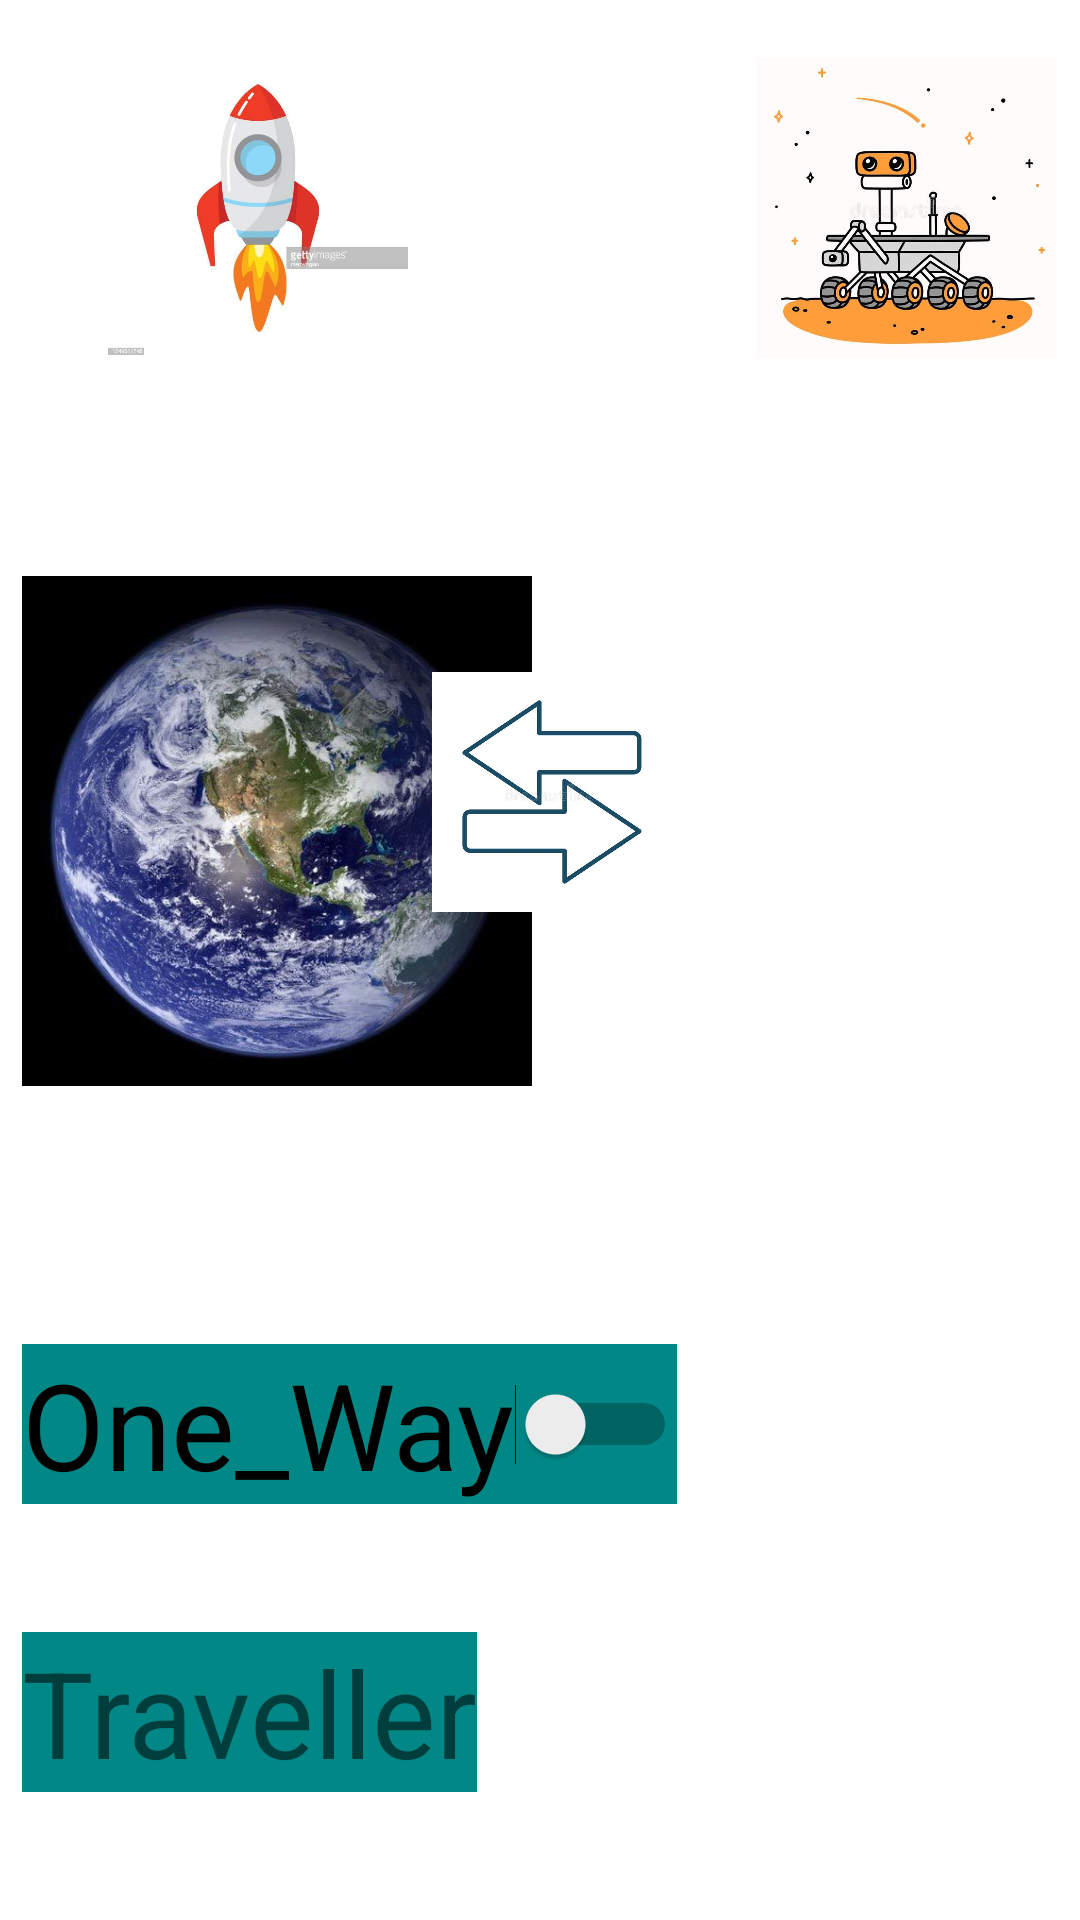

Write the Android layout XML for this screen, with the resource values it uses.
<!-- AndroidManifest.xml: application theme Theme.RelativeConstraint -->
<!-- res/layout/activity_constraint.xml -->
<?xml version="1.0" encoding="utf-8"?>
<androidx.constraintlayout.widget.ConstraintLayout xmlns:android="http://schemas.android.com/apk/res/android"
    xmlns:app="http://schemas.android.com/apk/res-auto"
    xmlns:tools="http://schemas.android.com/tools"
    android:layout_width="match_parent"
    android:layout_height="match_parent"
    tools:context=".constraint">

    <androidx.constraintlayout.widget.Guideline
        android:layout_width="wrap_content"
        android:layout_height="wrap_content"
        app:layout_constraintGuide_percent="0.03"
        android:orientation="horizontal"
        android:id="@+id/guide_h_3"/>
    <androidx.constraintlayout.widget.Guideline
        android:layout_width="wrap_content"
        android:layout_height="wrap_content"
        app:layout_constraintGuide_percent="0.1"
        android:orientation="vertical"
        android:id="@+id/guide_h_10"/>
    <androidx.constraintlayout.widget.Guideline
        android:layout_width="wrap_content"
        android:layout_height="wrap_content"
        android:id="@+id/guide_h_40"
        app:layout_constraintGuide_percent="0.40"
        android:orientation="vertical"/>
    <androidx.constraintlayout.widget.Guideline
        android:layout_width="wrap_content"
        android:layout_height="wrap_content"
        android:id="@+id/guide_h_7"
        app:layout_constraintGuide_percent="0.70"
        android:orientation="vertical"/>
    <androidx.constraintlayout.widget.Guideline
        android:layout_width="wrap_content"
        android:layout_height="wrap_content"
        android:id="@+id/guide_h_5"
        app:layout_constraintGuide_percent="0.30"
        android:orientation="horizontal"/>
    <androidx.constraintlayout.widget.Guideline
        android:layout_width="wrap_content"
        android:layout_height="wrap_content"
        android:id="@+id/guide_h_44"
        app:layout_constraintGuide_percent="0.35"
        android:orientation="horizontal"/>
    <androidx.constraintlayout.widget.Guideline
        android:layout_width="wrap_content"
        android:layout_height="wrap_content"
        android:id="@+id/guide_h_6"
        app:layout_constraintGuide_percent="0.02"
        android:orientation="vertical"/>
    <androidx.constraintlayout.widget.Guideline
        android:layout_width="wrap_content"
        android:layout_height="wrap_content"
        app:layout_constraintGuide_percent="0.55"
        android:id="@+id/guide_h_2"
        android:orientation="vertical"/>
    <androidx.constraintlayout.widget.Guideline
        android:layout_width="wrap_content"
        android:layout_height="wrap_content"
        android:id="@+id/guide_h_9"
        app:layout_constraintGuide_percent="0.96"
        android:orientation="vertical"/>
    <androidx.constraintlayout.widget.Guideline
        android:layout_width="wrap_content"
        android:layout_height="wrap_content"
        android:id="@+id/guide_h_01"
        android:orientation="horizontal"
        app:layout_constraintGuide_percent="0.70"/>
    <androidx.constraintlayout.widget.Guideline
        android:layout_width="wrap_content"
        android:layout_height="wrap_content"
        app:layout_constraintGuide_percent="0.85"
        android:orientation="horizontal"
        android:id="@+id/guide_h_55"/>



    <ImageView
        android:layout_width="100dp"
        android:layout_height="100dp"
        android:src="@drawable/img_1"
        app:layout_constraintTop_toBottomOf="@id/guide_h_3"
        android:id="@+id/ivImage1"
        app:layout_constraintLeft_toLeftOf="@id/guide_h_10"/>
    <ImageView
        android:layout_width="100dp"
        android:layout_height="100dp"
        android:src="@drawable/img_2"
        android:id="@+id/ivImage2"
        app:layout_constraintTop_toBottomOf="@id/guide_h_3"
        app:layout_constraintLeft_toRightOf="@id/guide_h_40"
        />
    <ImageView
        android:layout_width="100dp"
        android:layout_height="100dp"
        android:src="@drawable/img_3"
        android:id="@+id/ivImage3"
        app:layout_constraintLeft_toRightOf="@id/ivImage2"
        app:layout_constraintLeft_toLeftOf="@id/guide_h_7"
        app:layout_constraintTop_toBottomOf="@id/guide_h_3"/>
    <ImageView
        android:layout_width="170dp"
        android:layout_height="170dp"
        android:src="@drawable/img_5"
        android:id="@+id/ivImage5"
        app:layout_constraintLeft_toLeftOf="@id/guide_h_6"
        app:layout_constraintTop_toBottomOf="@id/guide_h_5"/>
    <ImageView
        android:layout_width="180dp"
        android:layout_height="150dp"
        android:src="@drawable/img_4"
        app:layout_constraintLeft_toLeftOf="@+id/guide_h_2"
        app:layout_constraintTop_toBottomOf="@id/guide_h_5"
        app:layout_constraintRight_toRightOf="@+id/guide_h_9"/>
    <ImageView
        android:layout_width="80dp"
        android:layout_height="80dp"
        android:src="@drawable/img_6"
        app:layout_constraintLeft_toLeftOf="@+id/guide_h_40"
        app:layout_constraintTop_toBottomOf="@id/guide_h_44" />

    <Switch
        android:layout_width="wrap_content"
        android:layout_height="wrap_content"
        android:text="@string/One_Way"
        android:textSize="40sp"
        android:background="@color/teal_700"
        app:layout_constraintTop_toBottomOf="@id/guide_h_01"
        app:layout_constraintLeft_toLeftOf="@id/guide_h_6"/>

    <TextView
        android:layout_width="wrap_content"
        android:layout_height="wrap_content"
        android:text="@string/Traveller"
        android:textSize="40sp"
        android:background="@color/teal_700"
        app:layout_constraintTop_toBottomOf="@+id/guide_h_55"
        app:layout_constraintLeft_toLeftOf="@id/guide_h_6"/>

    </androidx.constraintlayout.widget.ConstraintLayout>
<!-- resources referenced by this layout -->
<resources>
  <!-- drawable img_1: png bitmap (drawable-v24, 128430 bytes) -->
  <!-- drawable img_3: png bitmap (drawable-v24, 283797 bytes) -->
  <!-- drawable img_5: png bitmap (drawable-v24, 502134 bytes) -->
  <!-- drawable img_6: png bitmap (drawable-v24, 118722 bytes) -->
  <string name="One_Way">One_Way</string>
  <string name="Traveller">Traveller</string>
  <style name="Theme.RelativeConstraint" parent="Theme.MaterialComponents.DayNight.DarkActionBar">
          
          <item name="colorPrimary">@color/purple_500</item>
          <item name="colorPrimaryVariant">@color/purple_700</item>
          <item name="colorOnPrimary">@color/white</item>
          
          <item name="colorSecondary">@color/teal_200</item>
          <item name="colorSecondaryVariant">@color/teal_700</item>
          <item name="colorOnSecondary">@color/black</item>
          
          <item name="android:statusBarColor" tools:targetApi="l">?attr/colorPrimaryVariant</item>
          
      </style>
  <!-- not gathered from this repository: default colours our renderer supplied (Android Studio template values) -->
  <color name="purple_500">#FF6200EE</color>
  <color name="purple_700">#FF3700B3</color>
  <color name="teal_200">#FF03DAC5</color>
  <color name="teal_700">#FF018786</color>
  <color name="black">#FF000000</color>
  <color name="white">#FFFFFFFF</color>
</resources>
